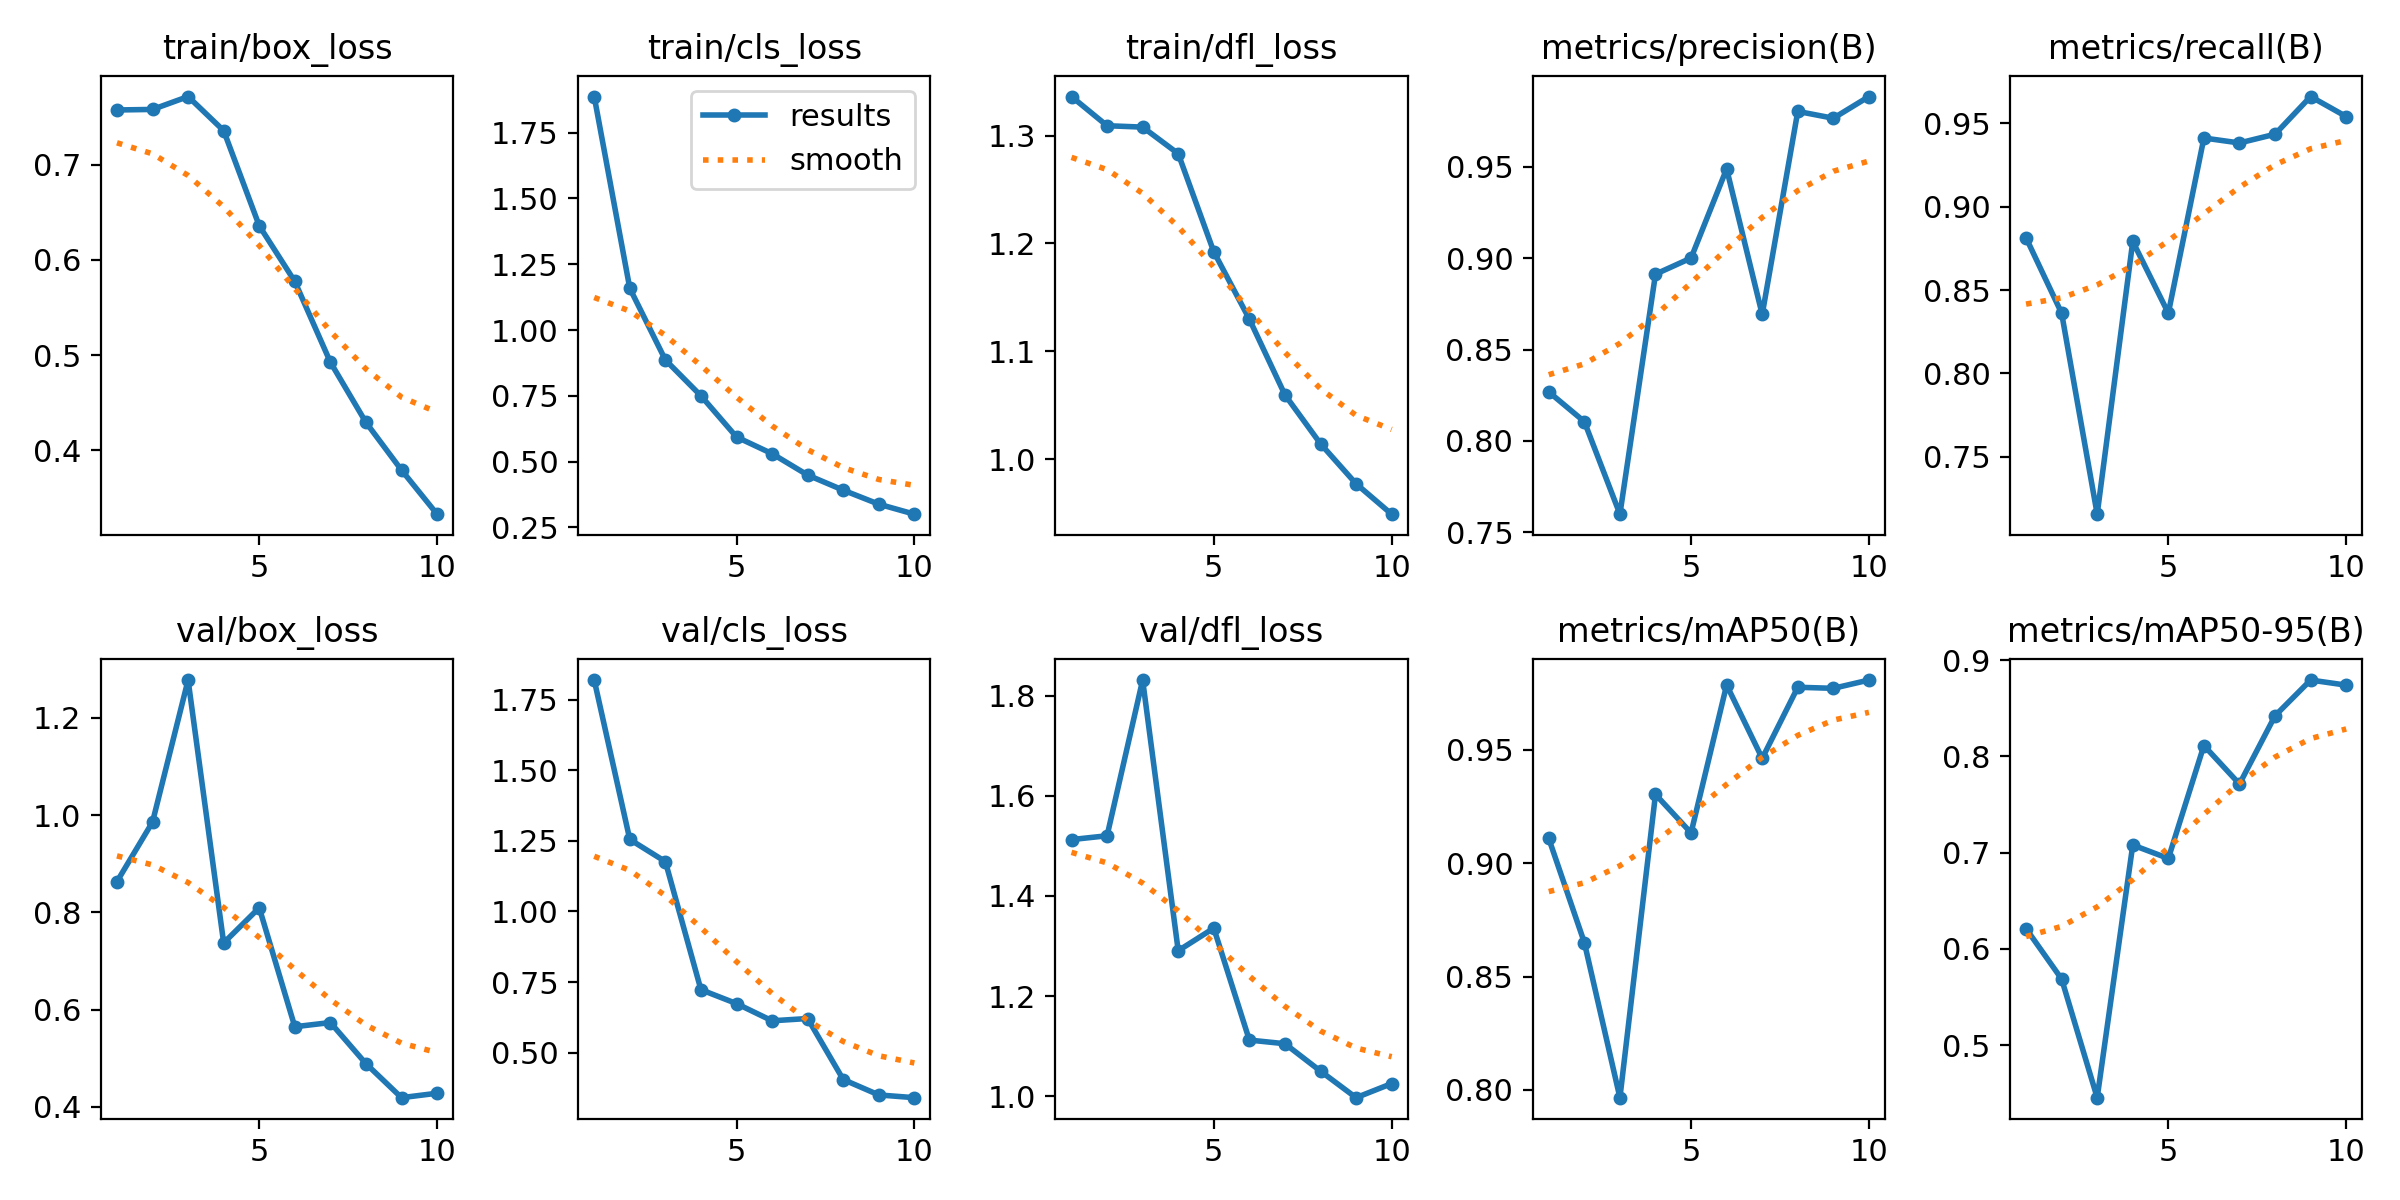

The file beside this chart, header and first rows:
epoch, time, train/box_loss, train/cls_loss, train/dfl_loss, metrics/precision(B), metrics/recall(B), metrics/mAP50(B), metrics/mAP50-95(B), val/box_loss, val/cls_loss, val/dfl_loss, lr/pg0, lr/pg1, lr/pg2
1, 36.61, 0.7578, 1.887, 1.336, 0.8268, 0.8814, 0.9109, 0.6211, 0.8632, 1.819, 1.513, 0.0006612, 0.0006612, 0.0006612
2, 74.74, 0.7583, 1.159, 1.309, 0.8106, 0.8362, 0.865, 0.5687, 0.9857, 1.255, 1.52, 0.001196, 0.001196, 0.001196
3, 108, 0.7719, 0.8866, 1.308, 0.76, 0.7156, 0.7966, 0.4455, 1.278, 1.176, 1.832, 0.0016, 0.0016, 0.0016
4, 140.7, 0.736, 0.7502, 1.283, 0.8912, 0.8792, 0.9303, 0.7079, 0.737, 0.7231, 1.291, 0.001406, 0.001406, 0.001406
5, 173.7, 0.636, 0.5938, 1.192, 0.9, 0.8362, 0.9133, 0.694, 0.8095, 0.6739, 1.336, 0.001208, 0.001208, 0.001208
6, 206.4, 0.5774, 0.5303, 1.13, 0.9487, 0.9412, 0.9786, 0.8113, 0.5647, 0.6131, 1.112, 0.00101, 0.00101, 0.00101
7, 239.3, 0.4925, 0.4491, 1.06, 0.8692, 0.9383, 0.9462, 0.7713, 0.5733, 0.6211, 1.105, 0.000812, 0.000812, 0.000812
8, 272.9, 0.4291, 0.3917, 1.014, 0.9802, 0.9435, 0.9776, 0.8423, 0.4887, 0.4052, 1.05, 0.000614, 0.000614, 0.000614
9, 306, 0.3789, 0.3385, 0.9772, 0.9764, 0.9661, 0.9771, 0.8793, 0.4188, 0.3506, 0.9968, 0.000416, 0.000416, 0.000416
10, 339.8, 0.3326, 0.3005, 0.949, 0.9883, 0.9541, 0.9808, 0.874, 0.4279, 0.341, 1.025, 0.000218, 0.000218, 0.000218
